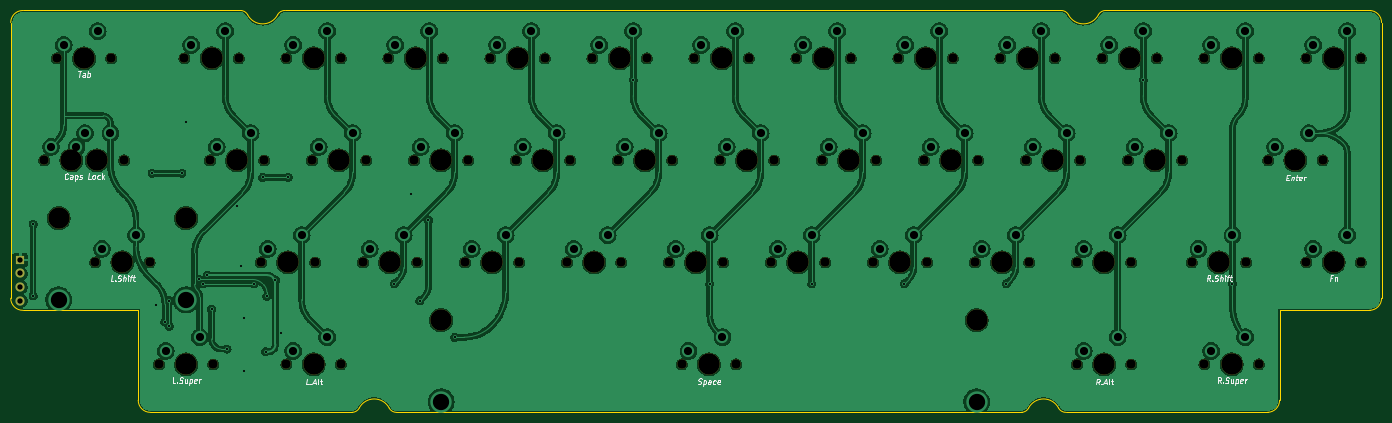
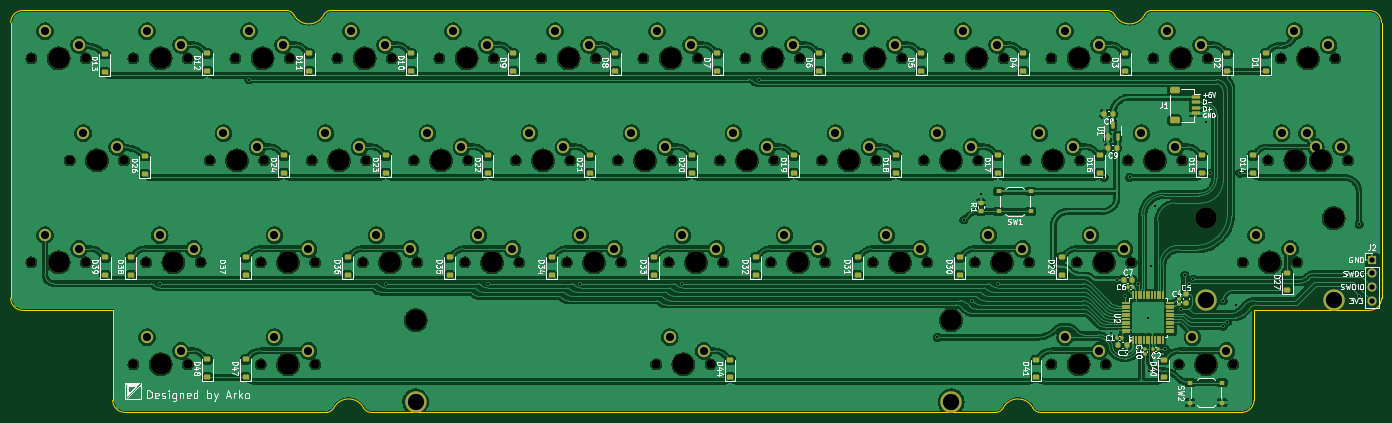
Circuit board: 11 layer files. Board 256.0 x 75.1 mm.
- bottom_copper: kalam-CuBottom.gbr (670607 bytes)
- top_copper: kalam-CuTop.gbr (463716 bytes)
- outline: kalam-EdgeCuts.gbr (2469 bytes)
- bottom_mask: kalam-MaskBottom.gbr (15322 bytes)
- top_mask: kalam-MaskTop.gbr (5246 bytes)
- drill: kalam-NPTH.drl (2530 bytes)
- drill: kalam-PTH.drl (2600 bytes)
- paste: kalam-PasteBottom.gbr (7828 bytes)
- paste: kalam-PasteTop.gbr (448 bytes)
- bottom_silk: kalam-SilkBottom.gbr (142148 bytes)
- top_silk: kalam-SilkTop.gbr (30490 bytes)

=== bottom_copper: kalam-CuBottom.gbr (670607 bytes, source omitted) ===
=== top_copper: kalam-CuTop.gbr (463716 bytes, source omitted) ===
=== outline: kalam-EdgeCuts.gbr ===
%TF.GenerationSoftware,KiCad,Pcbnew,8.0.4*%
%TF.CreationDate,2024-08-28T19:47:30+05:30*%
%TF.ProjectId,kalam,6b616c61-6d2e-46b6-9963-61645f706362,rev?*%
%TF.SameCoordinates,Original*%
%TF.FileFunction,Profile,NP*%
%FSLAX46Y46*%
G04 Gerber Fmt 4.6, Leading zero omitted, Abs format (unit mm)*
G04 Created by KiCad (PCBNEW 8.0.4) date 2024-08-28 19:47:30*
%MOMM*%
%LPD*%
G01*
G04 APERTURE LIST*
%TA.AperFunction,Profile*%
%ADD10C,0.100000*%
%TD*%
G04 APERTURE END LIST*
D10*
X13076547Y-15326529D02*
X13076563Y-66826481D01*
X210101070Y-88126464D02*
G75*
G02*
X208771077Y-87319991I30J1499964D01*
G01*
X210101070Y-88126464D02*
X247801338Y-88126464D01*
X62919596Y-13882980D02*
G75*
G02*
X64249630Y-13076540I1330004J-693520D01*
G01*
X201854858Y-88126464D02*
X85085550Y-88126464D01*
X216212436Y-13882980D02*
G75*
G02*
X210626292Y-13882980I-2793072J1456449D01*
G01*
X15326563Y-69076480D02*
G75*
G02*
X13076570Y-66826481I-33J2249960D01*
G01*
X203184892Y-87320012D02*
G75*
G02*
X208771036Y-87320012I2793072J-1456451D01*
G01*
X39139064Y-88126464D02*
G75*
G02*
X36889036Y-85876464I-64J2249964D01*
G01*
X203184892Y-87320012D02*
G75*
G02*
X201854858Y-88126446I-1329992J693512D01*
G01*
X250051338Y-85876464D02*
G75*
G02*
X247801338Y-88126438I-2250038J64D01*
G01*
X217542470Y-13076528D02*
X266851322Y-13076528D01*
X56003418Y-13076528D02*
X15326547Y-13076528D01*
X13076547Y-15326529D02*
G75*
G02*
X15326547Y-13076527I2250003J-1D01*
G01*
X36889064Y-69076480D02*
X15326563Y-69076480D01*
X216212436Y-13882980D02*
G75*
G02*
X217542470Y-13076487I1330064J-693520D01*
G01*
X36889064Y-85876464D02*
X36889064Y-69076480D01*
X209296258Y-13076528D02*
G75*
G02*
X210626312Y-13882970I42J-1499972D01*
G01*
X250051338Y-85876464D02*
X250051338Y-69076480D01*
X85085550Y-88126464D02*
G75*
G02*
X83755494Y-87320024I-50J1499964D01*
G01*
X266851322Y-13076528D02*
G75*
G02*
X269101372Y-15326528I78J-2249972D01*
G01*
X269101322Y-15326528D02*
X269101322Y-66826480D01*
X78169372Y-87320012D02*
G75*
G02*
X83755516Y-87320012I2793072J-1456451D01*
G01*
X78169372Y-87320012D02*
G75*
G02*
X76839338Y-88126517I-1330072J693512D01*
G01*
X64249630Y-13076528D02*
X209296258Y-13076528D01*
X62919596Y-13882980D02*
G75*
G02*
X57333452Y-13882980I-2793072J1456449D01*
G01*
X76839338Y-88126464D02*
X39139064Y-88126464D01*
X266851322Y-69076480D02*
X250051338Y-69076480D01*
X56003418Y-13076528D02*
G75*
G02*
X57333425Y-13882994I-18J-1499972D01*
G01*
X269101322Y-66826480D02*
G75*
G02*
X266851322Y-69076522I-2250122J80D01*
G01*
M02*

=== bottom_mask: kalam-MaskBottom.gbr (15322 bytes, source omitted) ===
=== top_mask: kalam-MaskTop.gbr ===
%TF.GenerationSoftware,KiCad,Pcbnew,8.0.4*%
%TF.CreationDate,2024-08-28T19:47:30+05:30*%
%TF.ProjectId,kalam,6b616c61-6d2e-46b6-9963-61645f706362,rev?*%
%TF.SameCoordinates,Original*%
%TF.FileFunction,Soldermask,Top*%
%TF.FilePolarity,Negative*%
%FSLAX46Y46*%
G04 Gerber Fmt 4.6, Leading zero omitted, Abs format (unit mm)*
G04 Created by KiCad (PCBNEW 8.0.4) date 2024-08-28 19:47:30*
%MOMM*%
%LPD*%
G01*
G04 APERTURE LIST*
%ADD10C,1.750000*%
%ADD11C,3.987800*%
%ADD12R,1.700000X1.700000*%
%ADD13O,1.700000X1.700000*%
G04 APERTURE END LIST*
D10*
%TO.C,MX15*%
X19327802Y-41076538D03*
D11*
X24407802Y-41076538D03*
D10*
X29487802Y-41076538D03*
%TD*%
%TO.C,MX7*%
X140771552Y-22026538D03*
D11*
X145851552Y-22026538D03*
D10*
X150931552Y-22026538D03*
%TD*%
%TO.C,MX22*%
X164584052Y-41076538D03*
D11*
X169664052Y-41076538D03*
D10*
X174744052Y-41076538D03*
%TD*%
%TO.C,MX30*%
X28852796Y-60126506D03*
D11*
X33932796Y-60126506D03*
D10*
X39012796Y-60126506D03*
%TD*%
D11*
%TO.C,S2*%
X45839047Y-51871506D03*
X22026545Y-51871506D03*
%TD*%
D10*
%TO.C,MX1*%
X21709052Y-22026538D03*
D11*
X26789052Y-22026538D03*
D10*
X31869052Y-22026538D03*
%TD*%
%TO.C,MX41*%
X233640098Y-60126538D03*
D11*
X238720098Y-60126538D03*
D10*
X243800098Y-60126538D03*
%TD*%
%TO.C,MX4*%
X83621552Y-22026538D03*
D11*
X88701552Y-22026538D03*
D10*
X93781552Y-22026538D03*
%TD*%
%TO.C,MX34*%
X97909052Y-60126538D03*
D11*
X102989052Y-60126538D03*
D10*
X108069052Y-60126538D03*
%TD*%
%TO.C,MX9*%
X178871552Y-22026538D03*
D11*
X183951552Y-22026538D03*
D10*
X189031552Y-22026538D03*
%TD*%
%TO.C,MX36*%
X136009052Y-60126538D03*
D11*
X141089052Y-60126538D03*
D10*
X146169052Y-60126538D03*
%TD*%
%TO.C,MX14*%
X24090302Y-41076538D03*
D11*
X29170302Y-41076538D03*
D10*
X34250302Y-41076538D03*
%TD*%
%TO.C,MX11*%
X216971552Y-22026538D03*
D11*
X222051552Y-22026538D03*
D10*
X227131552Y-22026538D03*
%TD*%
%TO.C,MX10*%
X197921552Y-22026538D03*
D11*
X203001552Y-22026538D03*
D10*
X208081552Y-22026538D03*
%TD*%
%TO.C,MX8*%
X159821552Y-22026538D03*
D11*
X164901552Y-22026538D03*
D10*
X169981552Y-22026538D03*
%TD*%
%TO.C,MX20*%
X126484052Y-41076538D03*
D11*
X131564052Y-41076538D03*
D10*
X136644052Y-41076538D03*
%TD*%
%TO.C,MX52*%
X212209052Y-79176538D03*
D11*
X217289052Y-79176538D03*
D10*
X222369052Y-79176538D03*
%TD*%
%TO.C,MX44*%
X64571552Y-79176538D03*
D11*
X69651552Y-79176538D03*
D10*
X74731552Y-79176538D03*
%TD*%
%TO.C,MX16*%
X50284052Y-41076538D03*
D11*
X55364052Y-41076538D03*
D10*
X60444052Y-41076538D03*
%TD*%
%TO.C,MX32*%
X59809052Y-60126538D03*
D11*
X64889052Y-60126538D03*
D10*
X69969052Y-60126538D03*
%TD*%
%TO.C,MX40*%
X212209052Y-60126538D03*
D11*
X217289052Y-60126538D03*
D10*
X222369052Y-60126538D03*
%TD*%
%TO.C,MX23*%
X183634052Y-41076538D03*
D11*
X188714052Y-41076538D03*
D10*
X193794052Y-41076538D03*
%TD*%
%TO.C,MX37*%
X155059052Y-60126538D03*
D11*
X160139052Y-60126538D03*
D10*
X165219052Y-60126538D03*
%TD*%
%TO.C,MX38*%
X174109052Y-60126538D03*
D11*
X179189052Y-60126538D03*
D10*
X184269052Y-60126538D03*
%TD*%
%TO.C,MX27*%
X247927586Y-41076538D03*
D11*
X253007586Y-41076538D03*
D10*
X258087586Y-41076538D03*
%TD*%
%TO.C,MX18*%
X88384052Y-41076538D03*
D11*
X93464052Y-41076538D03*
D10*
X98544052Y-41076538D03*
%TD*%
%TO.C,MX17*%
X69334052Y-41076538D03*
D11*
X74414052Y-41076538D03*
D10*
X79494052Y-41076538D03*
%TD*%
%TO.C,MX19*%
X107434052Y-41076538D03*
D11*
X112514052Y-41076538D03*
D10*
X117594052Y-41076538D03*
%TD*%
%TO.C,MX3*%
X64571552Y-22026538D03*
D11*
X69651552Y-22026538D03*
D10*
X74731552Y-22026538D03*
%TD*%
%TO.C,MX39*%
X193159052Y-60126538D03*
D11*
X198239052Y-60126538D03*
D10*
X203319052Y-60126538D03*
%TD*%
%TO.C,MX6*%
X121721552Y-22026538D03*
D11*
X126801552Y-22026538D03*
D10*
X131881552Y-22026538D03*
%TD*%
%TO.C,MX13*%
X255071330Y-22026538D03*
D11*
X260151330Y-22026538D03*
D10*
X265231330Y-22026538D03*
%TD*%
%TO.C,MX53*%
X236021552Y-79176538D03*
D11*
X241101552Y-79176538D03*
D10*
X246181552Y-79176538D03*
%TD*%
%TO.C,MX21*%
X145534052Y-41076538D03*
D11*
X150614052Y-41076538D03*
D10*
X155694052Y-41076538D03*
%TD*%
%TO.C,MX5*%
X102671552Y-22026538D03*
D11*
X107751552Y-22026538D03*
D10*
X112831552Y-22026538D03*
%TD*%
D11*
%TO.C,S1*%
X193476454Y-70921490D03*
X93463954Y-70921490D03*
%TD*%
D10*
%TO.C,MX33*%
X78859052Y-60126538D03*
D11*
X83939052Y-60126538D03*
D10*
X89019052Y-60126538D03*
%TD*%
%TO.C,MX35*%
X116959052Y-60126538D03*
D11*
X122039052Y-60126538D03*
D10*
X127119052Y-60126538D03*
%TD*%
%TO.C,MX25*%
X221734052Y-41076538D03*
D11*
X226814052Y-41076538D03*
D10*
X231894052Y-41076538D03*
%TD*%
%TO.C,MX2*%
X45521552Y-22026538D03*
D11*
X50601552Y-22026538D03*
D10*
X55681552Y-22026538D03*
%TD*%
%TO.C,MX43*%
X40759052Y-79176538D03*
D11*
X45839052Y-79176538D03*
D10*
X50919052Y-79176538D03*
%TD*%
%TO.C,MX48*%
X138390302Y-79176538D03*
D11*
X143470302Y-79176538D03*
D10*
X148550302Y-79176538D03*
%TD*%
%TO.C,MX42*%
X255071330Y-60126538D03*
D11*
X260151330Y-60126538D03*
D10*
X265231330Y-60126538D03*
%TD*%
%TO.C,MX24*%
X202684052Y-41076538D03*
D11*
X207764052Y-41076538D03*
D10*
X212844052Y-41076538D03*
%TD*%
%TO.C,MX12*%
X236021552Y-22026538D03*
D11*
X241101552Y-22026538D03*
D10*
X246181552Y-22026538D03*
%TD*%
D12*
%TO.C,J2*%
X14882802Y-59650288D03*
D13*
X14882802Y-62190288D03*
X14882802Y-64730288D03*
X14882802Y-67270288D03*
%TD*%
M02*

=== drill: kalam-NPTH.drl ===
M48
; DRILL file {KiCad 8.0.4} date 2024-08-28T19:47:30+0530
; FORMAT={-:-/ absolute / inch / decimal}
; #@! TF.CreationDate,2024-08-28T19:47:30+05:30
; #@! TF.GenerationSoftware,Kicad,Pcbnew,8.0.4
; #@! TF.FileFunction,NonPlated,1,2,NPTH
FMAT,2
INCH
; #@! TA.AperFunction,NonPlated,NPTH,ComponentDrill
T1C0.0689
; #@! TA.AperFunction,NonPlated,NPTH,ComponentDrill
T2C0.1570
%
G90
G05
T1
X0.7609Y-1.6172
X0.8547Y-0.8672
X0.9484Y-1.6172
X1.1359Y-2.3672
X1.1609Y-1.6172
X1.2547Y-0.8672
X1.3484Y-1.6172
X1.5359Y-2.3672
X1.6047Y-3.1172
X1.7922Y-0.8672
X1.9797Y-1.6172
X2.0047Y-3.1172
X2.1922Y-0.8672
X2.3547Y-2.3672
X2.3797Y-1.6172
X2.5422Y-0.8672
X2.5422Y-3.1172
X2.7297Y-1.6172
X2.7547Y-2.3672
X2.9422Y-0.8672
X2.9422Y-3.1172
X3.1047Y-2.3672
X3.1297Y-1.6172
X3.2922Y-0.8672
X3.4797Y-1.6172
X3.5047Y-2.3672
X3.6922Y-0.8672
X3.8547Y-2.3672
X3.8797Y-1.6172
X4.0422Y-0.8672
X4.2297Y-1.6172
X4.2547Y-2.3672
X4.4422Y-0.8672
X4.6047Y-2.3672
X4.6297Y-1.6172
X4.7922Y-0.8672
X4.9797Y-1.6172
X5.0047Y-2.3672
X5.1922Y-0.8672
X5.3547Y-2.3672
X5.3797Y-1.6172
X5.4484Y-3.1172
X5.5422Y-0.8672
X5.7297Y-1.6172
X5.7547Y-2.3672
X5.8484Y-3.1172
X5.9422Y-0.8672
X6.1047Y-2.3672
X6.1297Y-1.6172
X6.2922Y-0.8672
X6.4797Y-1.6172
X6.5047Y-2.3672
X6.6922Y-0.8672
X6.8547Y-2.3672
X6.8797Y-1.6172
X7.0422Y-0.8672
X7.2297Y-1.6172
X7.2547Y-2.3672
X7.4422Y-0.8672
X7.6047Y-2.3672
X7.6297Y-1.6172
X7.7922Y-0.8672
X7.9797Y-1.6172
X8.0047Y-2.3672
X8.1922Y-0.8672
X8.3547Y-2.3672
X8.3547Y-3.1172
X8.3797Y-1.6172
X8.5422Y-0.8672
X8.7297Y-1.6172
X8.7547Y-2.3672
X8.7547Y-3.1172
X8.9422Y-0.8672
X9.1297Y-1.6172
X9.1984Y-2.3672
X9.2922Y-0.8672
X9.2922Y-3.1172
X9.5984Y-2.3672
X9.6922Y-0.8672
X9.6922Y-3.1172
X9.7609Y-1.6172
X10.0422Y-0.8672
X10.0422Y-2.3672
X10.1609Y-1.6172
X10.4422Y-0.8672
X10.4422Y-2.3672
T2
X0.8672Y-2.0422
X0.9609Y-1.6172
X1.0547Y-0.8672
X1.1484Y-1.6172
X1.3359Y-2.3672
X1.8047Y-2.0422
X1.8047Y-3.1172
X1.9922Y-0.8672
X2.1797Y-1.6172
X2.5547Y-2.3672
X2.7422Y-0.8672
X2.7422Y-3.1172
X2.9297Y-1.6172
X3.3047Y-2.3672
X3.4922Y-0.8672
X3.6797Y-2.7922
X3.6797Y-1.6172
X4.0547Y-2.3672
X4.2422Y-0.8672
X4.4297Y-1.6172
X4.8047Y-2.3672
X4.9922Y-0.8672
X5.1797Y-1.6172
X5.5547Y-2.3672
X5.6484Y-3.1172
X5.7422Y-0.8672
X5.9297Y-1.6172
X6.3047Y-2.3672
X6.4922Y-0.8672
X6.6797Y-1.6172
X7.0547Y-2.3672
X7.2422Y-0.8672
X7.4297Y-1.6172
X7.6172Y-2.7922
X7.8047Y-2.3672
X7.9922Y-0.8672
X8.1797Y-1.6172
X8.5547Y-2.3672
X8.5547Y-3.1172
X8.7422Y-0.8672
X8.9297Y-1.6172
X9.3984Y-2.3672
X9.4922Y-0.8672
X9.4922Y-3.1172
X9.9609Y-1.6172
X10.2422Y-0.8672
X10.2422Y-2.3672
M30

=== drill: kalam-PTH.drl ===
M48
; DRILL file {KiCad 8.0.4} date 2024-08-28T19:47:30+0530
; FORMAT={-:-/ absolute / inch / decimal}
; #@! TF.CreationDate,2024-08-28T19:47:30+05:30
; #@! TF.GenerationSoftware,Kicad,Pcbnew,8.0.4
; #@! TF.FileFunction,Plated,1,2,PTH
FMAT,2
INCH
; #@! TA.AperFunction,Plated,PTH,ViaDrill
T1C0.0157
; #@! TA.AperFunction,Plated,PTH,ComponentDrill
T2C0.0394
; #@! TA.AperFunction,Plated,PTH,ComponentDrill
T3C0.0600
; #@! TA.AperFunction,Plated,PTH,ComponentDrill
T4C0.1200
%
G90
G05
T1
X0.6797Y-2.0859
X0.6797Y-2.6133
X1.5547Y-1.7109
X1.5859Y-2.6797
X1.6484Y-2.8047
X1.6797Y-2.6484
X1.6797Y-2.8359
X1.7734Y-1.7109
X1.8047Y-1.3359
X1.8984Y-2.4922
X1.9297Y-2.5234
X1.9609Y-2.4609
X1.9922Y-2.7109
X2.1047Y-3.0045
X2.1822Y-1.9535
X2.2114Y-2.3933
X2.2266Y-3.1641
X2.2309Y-2.7742
X2.3047Y-2.5234
X2.3672Y-1.7422
X2.3893Y-3.0232
X2.3984Y-2.6172
X2.4609Y-2.4956
X2.5035Y-2.8874
X2.5547Y-1.7422
X3.3359Y-2.5234
X3.4609Y-1.8672
X3.5234Y-2.6484
X3.5859Y-2.0547
X3.7797Y-2.9172
X5.0922Y-1.0234
X5.6547Y-2.5234
X6.4047Y-2.5234
X7.0859Y-2.5234
X7.8359Y-2.5234
X8.8422Y-1.0234
X9.4984Y-2.5234
T2
X0.5859Y-2.3484
X0.5859Y-2.4484
X0.5859Y-2.5484
X0.5859Y-2.6484
T3
X0.8109Y-1.5172
X0.9047Y-0.7672
X0.9984Y-1.5172
X1.0609Y-1.4172
X1.1547Y-0.6672
X1.1859Y-2.2672
X1.2484Y-1.4172
X1.4359Y-2.1672
X1.6547Y-3.0172
X1.8422Y-0.7672
X1.9047Y-2.9172
X2.0297Y-1.5172
X2.0922Y-0.6672
X2.2797Y-1.4172
X2.4047Y-2.2672
X2.5922Y-0.7672
X2.5922Y-3.0172
X2.6547Y-2.1672
X2.7797Y-1.5172
X2.8422Y-0.6672
X2.8422Y-2.9172
X3.0297Y-1.4172
X3.1547Y-2.2672
X3.3422Y-0.7672
X3.4047Y-2.1672
X3.5297Y-1.5172
X3.5922Y-0.6672
X3.7797Y-1.4172
X3.9047Y-2.2672
X4.0922Y-0.7672
X4.1547Y-2.1672
X4.2797Y-1.5172
X4.3422Y-0.6672
X4.5297Y-1.4172
X4.6547Y-2.2672
X4.8422Y-0.7672
X4.9047Y-2.1672
X5.0297Y-1.5172
X5.0922Y-0.6672
X5.2797Y-1.4172
X5.4047Y-2.2672
X5.4984Y-3.0172
X5.5922Y-0.7672
X5.6547Y-2.1672
X5.7484Y-2.9172
X5.7797Y-1.5172
X5.8422Y-0.6672
X6.0297Y-1.4172
X6.1547Y-2.2672
X6.3422Y-0.7672
X6.4047Y-2.1672
X6.5297Y-1.5172
X6.5922Y-0.6672
X6.7797Y-1.4172
X6.9047Y-2.2672
X7.0922Y-0.7672
X7.1547Y-2.1672
X7.2797Y-1.5172
X7.3422Y-0.6672
X7.5297Y-1.4172
X7.6547Y-2.2672
X7.8422Y-0.7672
X7.9047Y-2.1672
X8.0297Y-1.5172
X8.0922Y-0.6672
X8.2797Y-1.4172
X8.4047Y-2.2672
X8.4047Y-3.0172
X8.5922Y-0.7672
X8.6547Y-2.1672
X8.6547Y-2.9172
X8.7797Y-1.5172
X8.8422Y-0.6672
X9.0297Y-1.4172
X9.2484Y-2.2672
X9.3422Y-0.7672
X9.3422Y-3.0172
X9.4984Y-2.1672
X9.5922Y-0.6672
X9.5922Y-2.9172
X9.8109Y-1.5172
X10.0609Y-1.4172
X10.0922Y-0.7672
X10.0922Y-2.2672
X10.3422Y-0.6672
X10.3422Y-2.1672
T4
X0.8672Y-2.6422
X1.8047Y-2.6422
X3.6797Y-3.3922
X7.6172Y-3.3922
M30

=== paste: kalam-PasteBottom.gbr (7828 bytes, source omitted) ===
=== paste: kalam-PasteTop.gbr ===
%TF.GenerationSoftware,KiCad,Pcbnew,8.0.4*%
%TF.CreationDate,2024-08-28T19:47:30+05:30*%
%TF.ProjectId,kalam,6b616c61-6d2e-46b6-9963-61645f706362,rev?*%
%TF.SameCoordinates,Original*%
%TF.FileFunction,Paste,Top*%
%TF.FilePolarity,Positive*%
%FSLAX46Y46*%
G04 Gerber Fmt 4.6, Leading zero omitted, Abs format (unit mm)*
G04 Created by KiCad (PCBNEW 8.0.4) date 2024-08-28 19:47:30*
%MOMM*%
%LPD*%
G01*
G04 APERTURE LIST*
G04 APERTURE END LIST*
M02*

=== bottom_silk: kalam-SilkBottom.gbr (142148 bytes, source omitted) ===
=== top_silk: kalam-SilkTop.gbr (30490 bytes, source omitted) ===
